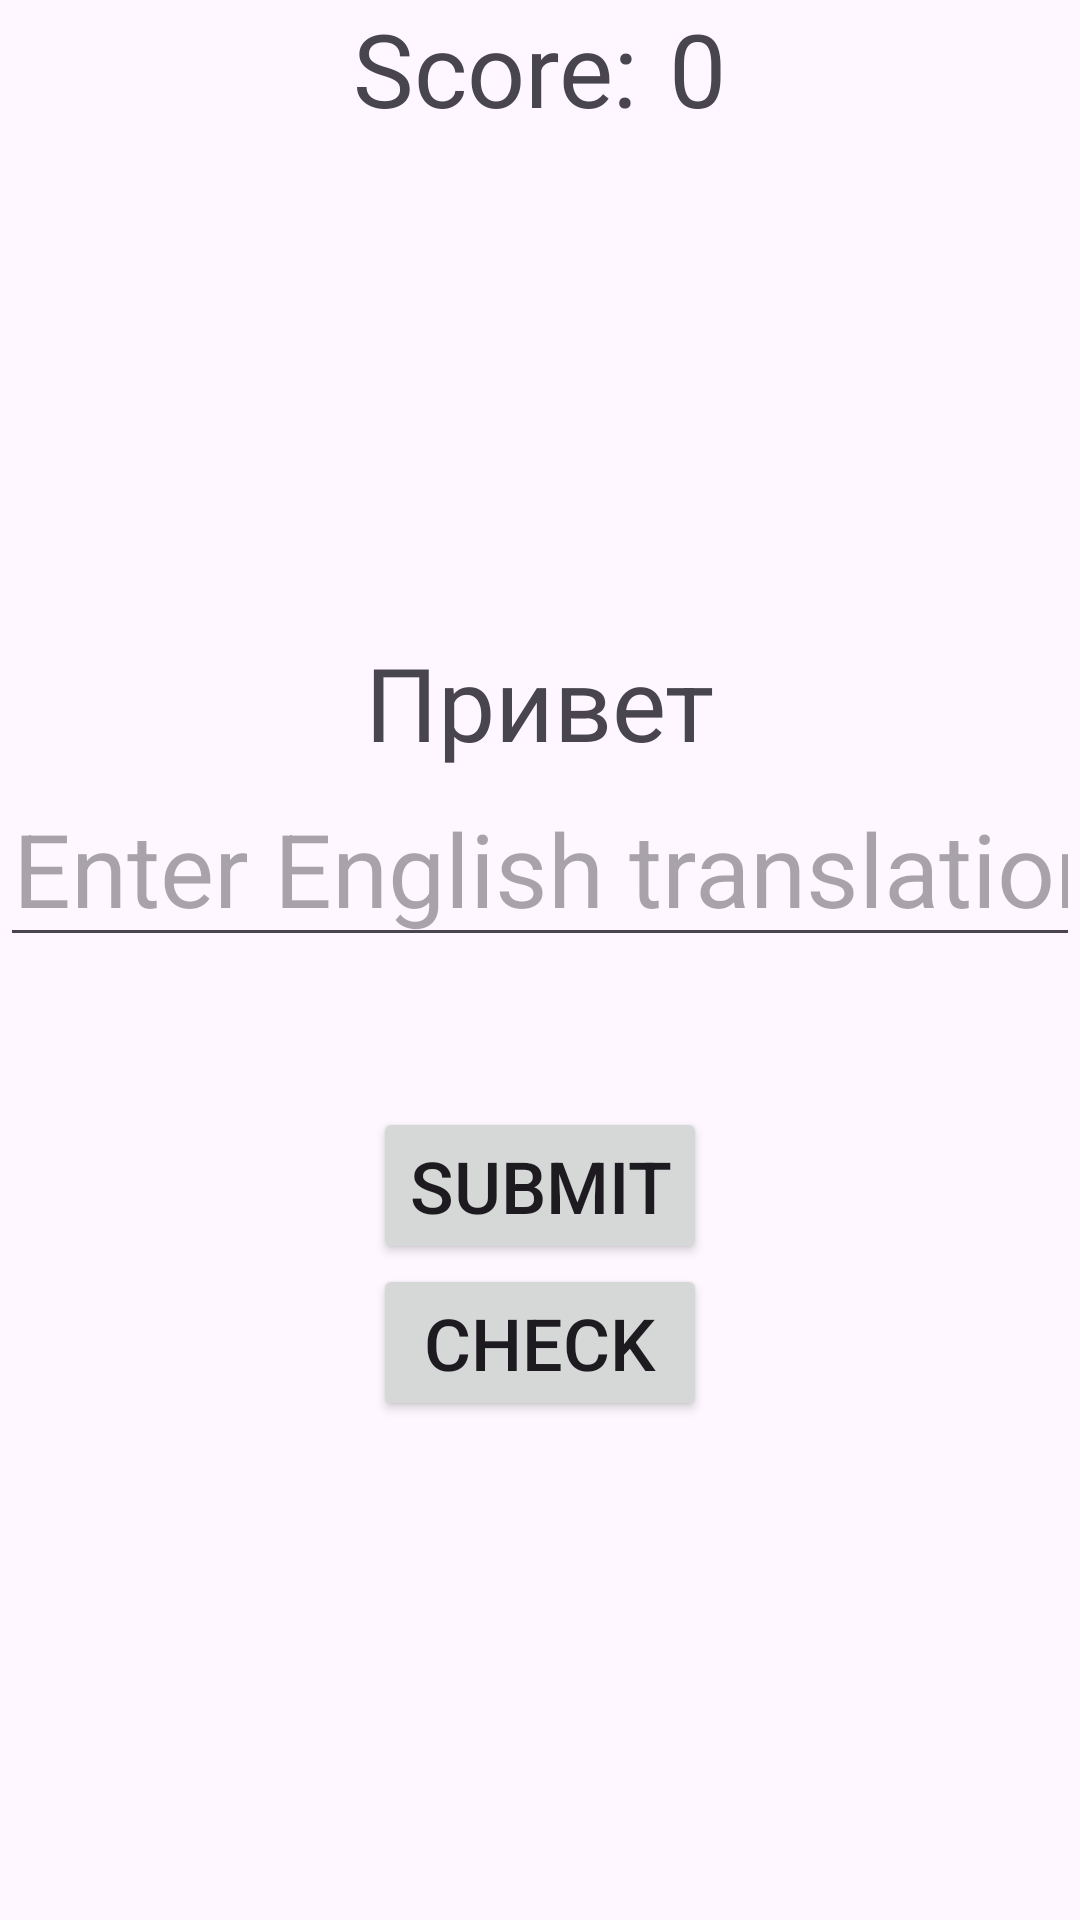

Here is an Android app screen rendered from its layout file. Give the layout XML and the strings, colors and styles it references.
<!-- AndroidManifest.xml: application theme Theme.MobileCourseUnnLab3 -->
<!-- res/layout/activity_translate_game.xml -->
<?xml version="1.0" encoding="utf-8"?>
<LinearLayout xmlns:android="http://schemas.android.com/apk/res/android"
    xmlns:app="http://schemas.android.com/apk/res-auto"
    xmlns:tools="http://schemas.android.com/tools"
    android:id="@+id/main"
    android:layout_width="match_parent"
    android:layout_height="match_parent"
    android:orientation="vertical"
    tools:context=".translategame.TranslateGameActivity" >

    <LinearLayout
        android:layout_width="wrap_content"
        android:layout_height="wrap_content"
        android:layout_gravity="center"
        android:orientation="horizontal">

        <TextView
            android:id="@+id/score_title_text"
            android:layout_width="wrap_content"
            android:layout_height="wrap_content"
            android:layout_weight="1"
            android:text="Score:"
            android:textSize="34sp" />

        <TextView
            android:id="@+id/score_text"
            android:layout_width="wrap_content"
            android:layout_height="wrap_content"
            android:layout_marginLeft="10dp"
            android:layout_weight="1"
            android:text="0"
            android:textSize="34sp" />

    </LinearLayout>

    <LinearLayout
        android:layout_width="match_parent"
        android:layout_height="0dp"
        android:layout_weight="1"
        android:gravity="center"
        android:orientation="vertical">

        <TextView
            android:id="@+id/russian_word_text"
            android:layout_width="wrap_content"
            android:layout_height="wrap_content"
            android:text="Привет"
            android:textSize="34sp" />

        <EditText
            android:id="@+id/english_word_input"
            android:layout_width="wrap_content"
            android:layout_height="wrap_content"
            android:ems="10"
            android:gravity="center"
            android:hint="Enter English translation"
            android:inputType="text"
            android:textSize="34sp" />

        <LinearLayout
            android:layout_width="wrap_content"
            android:layout_height="wrap_content"
            android:orientation="vertical">

            <Button
                android:id="@+id/submit_word_button"
                android:layout_width="match_parent"
                android:layout_height="wrap_content"
                android:layout_marginTop="50dp"
                android:text="Submit"
                android:onClick="onSubmitButtonClick"
                android:textSize="24sp" />

            <Button
                android:id="@+id/button"
                android:layout_width="match_parent"
                android:layout_height="wrap_content"
                android:text="Check"
                android:onClick="onCheckButtonClick"
                android:textSize="24sp" />
        </LinearLayout>

    </LinearLayout>

</LinearLayout>
<!-- resources referenced by this layout -->
<resources>
  <style name="Theme.MobileCourseUnnLab3" parent="android:Theme.Material.Light.NoActionBar" />
</resources>
